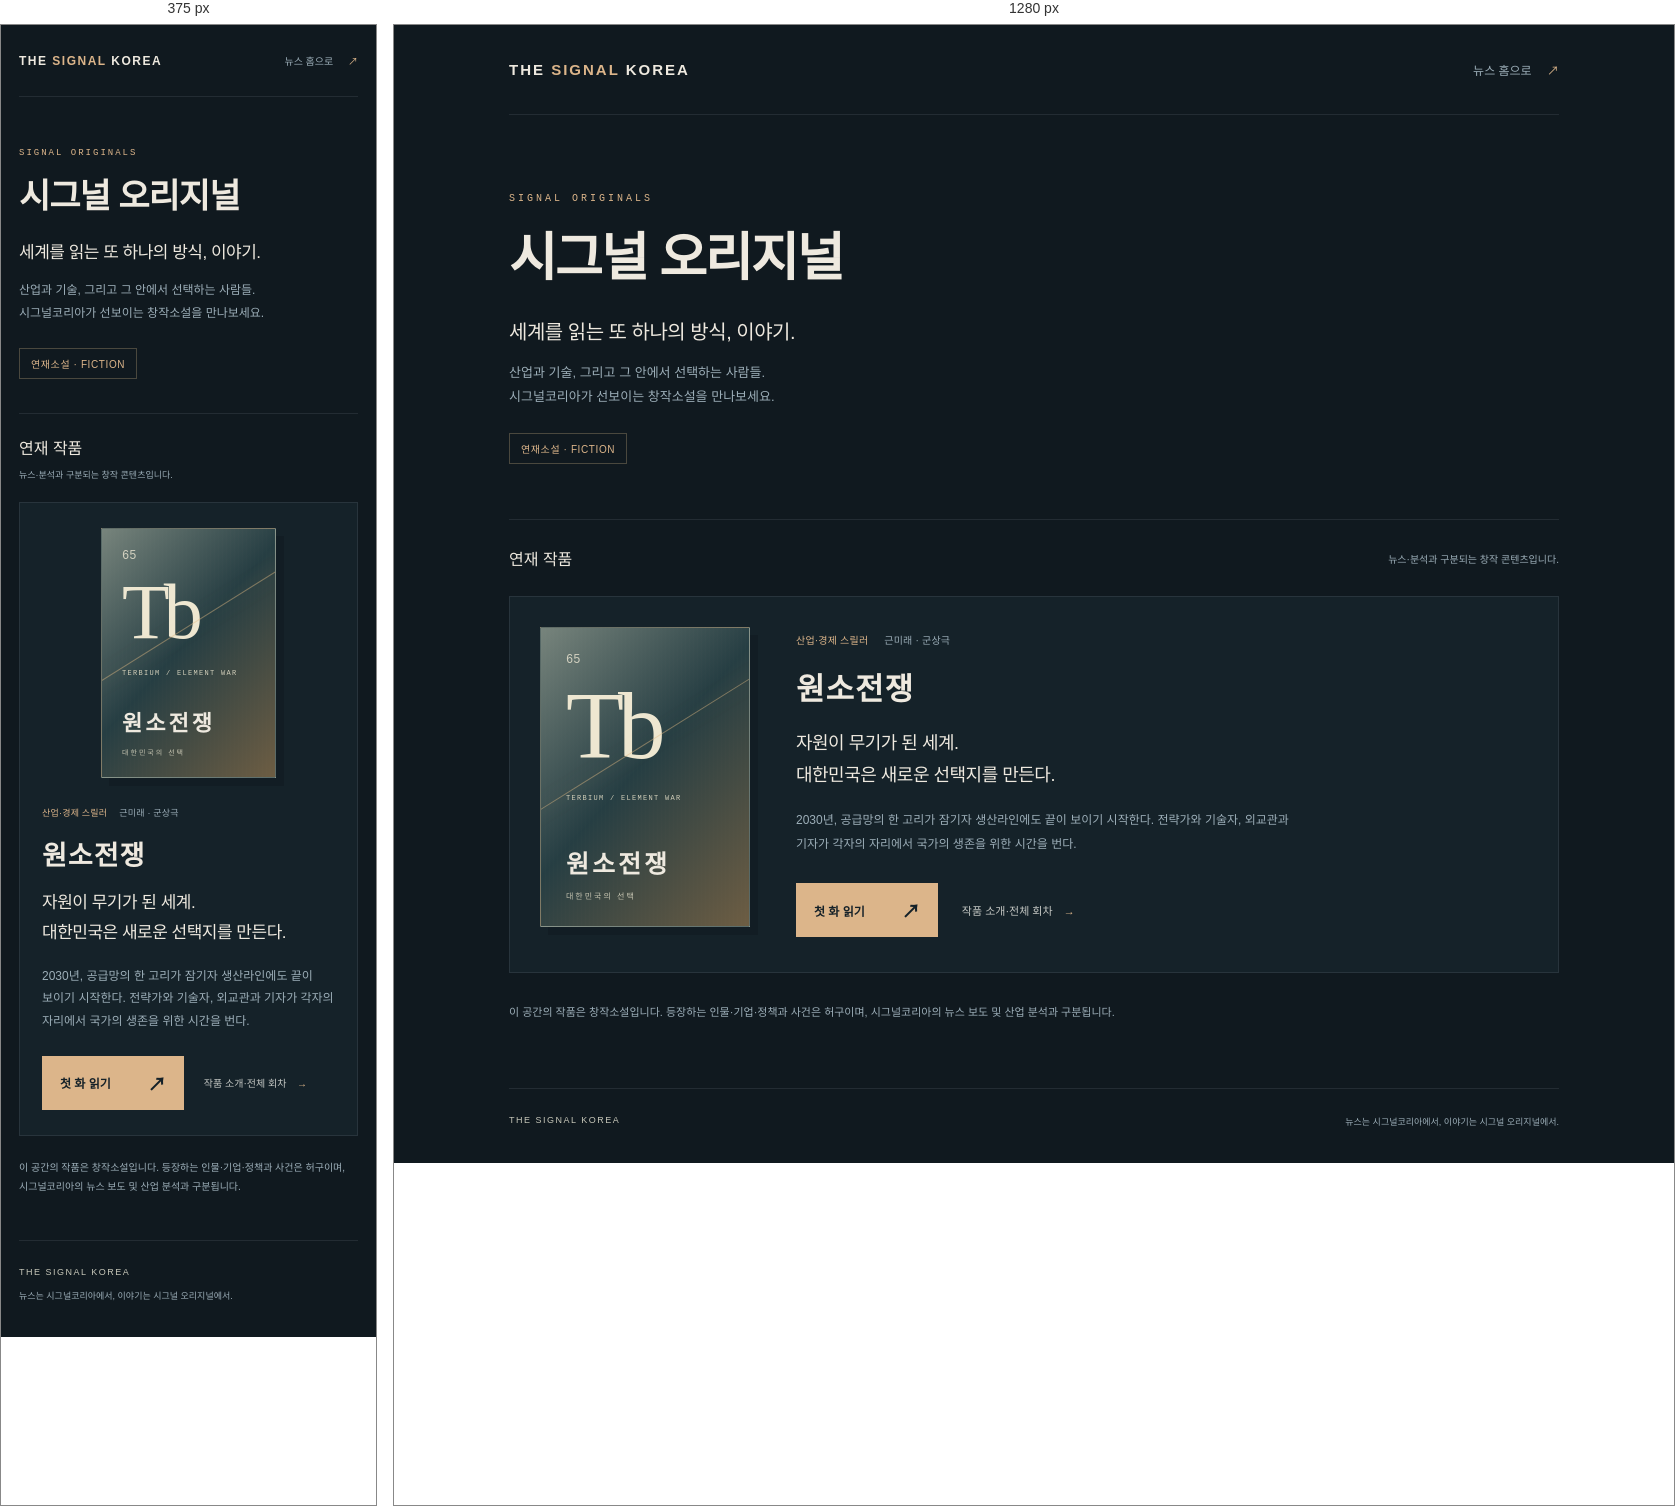
Rendered at 375 px and 1280 px, left to right.

<!-- file: index.html -->
<!doctype html>
<html lang="ko">
<head>
  <meta charset="utf-8">
  <meta name="viewport" content="width=device-width,initial-scale=1">
  <title>시그널 오리지널 — 연재소설 | THE SIGNAL KOREA</title>
  <meta name="description" content="시그널코리아의 창작소설 공간. 산업과 기술, 세계의 흐름을 이야기로 만나는 시그널 오리지널에서 《원소전쟁》을 읽어보세요.">
  <link rel="canonical" href="https://www.thesignalkorea.co.kr/novel/">
  <meta property="og:title" content="시그널 오리지널 — 연재소설">
  <meta property="og:description" content="현실을 읽는 뉴스에서, 가능성을 그리는 이야기로. 시그널코리아의 창작소설 공간입니다.">
  <meta property="og:type" content="website">
  <meta property="og:locale" content="ko_KR">
  <link rel="stylesheet" href="originals.css">
  <link rel="icon" href="element-war/assets/favicon.svg" type="image/svg+xml">
</head>
<body>
  <a class="skip" href="#main">본문으로 건너뛰기</a>
  <header class="header wrap"><a class="publisher" href="/">THE <span>SIGNAL</span> KOREA</a><a class="news-home" href="/">뉴스 홈으로 <span aria-hidden="true">↗</span></a></header>
  <main id="main" class="wrap">
    <section class="intro" aria-labelledby="title"><span class="eyebrow">SIGNAL ORIGINALS</span><h1 id="title">시그널 오리지널</h1><p class="intro-lead">세계를 읽는 또 하나의 방식, 이야기.</p><p class="intro-description">산업과 기술, 그리고 그 안에서 선택하는 사람들.<br>시그널코리아가 선보이는 창작소설을 만나보세요.</p><span class="fiction-label">연재소설 · FICTION</span></section>
    <section class="series" aria-labelledby="series-title"><div class="section-heading"><h2 id="series-title">연재 작품</h2><span>뉴스·분석과 구분되는 창작 콘텐츠입니다.</span></div>
      <article class="series-card"><a class="cover" href="element-war/" aria-label="원소전쟁 작품 소개"><div class="element"><span>65</span><b>Tb</b><small>TERBIUM / ELEMENT WAR</small></div><strong>원소전쟁</strong><span class="cover-caption">대한민국의 선택</span></a><div class="series-copy"><div class="series-meta"><span>산업·경제 스릴러</span><span>근미래 · 군상극</span></div><h3><a href="element-war/">원소전쟁</a></h3><p class="logline">자원이 무기가 된 세계.<br>대한민국은 새로운 선택지를 만든다.</p><p class="description">2030년, 공급망의 한 고리가 잠기자 생산라인에도 끝이 보이기 시작한다. 전략가와 기술자, 외교관과 기자가 각자의 자리에서 국가의 생존을 위한 시간을 번다.</p><div class="actions"><a class="button" href="element-war/read/001/">첫 화 읽기 <span aria-hidden="true">↗</span></a><a class="details-link" href="element-war/">작품 소개·전체 회차 <span aria-hidden="true">→</span></a></div></div></article>
    </section>
    <p class="fiction-note">이 공간의 작품은 창작소설입니다. 등장하는 인물·기업·정책과 사건은 허구이며, 시그널코리아의 뉴스 보도 및 산업 분석과 구분됩니다.</p>
  </main>
  <footer class="footer wrap"><a href="/">THE SIGNAL KOREA</a><span>뉴스는 시그널코리아에서, 이야기는 시그널 오리지널에서.</span></footer>
</body>
</html>


/* @media block from originals.css */
@media(max-width:700px){.wrap{width:calc(100% - 36px)}.header{min-height:72px}.publisher{font-size:12px;letter-spacing:1.5px}.news-home{font-size:10px}.intro{padding:44px 0 34px}.eyebrow{font-size:9px;letter-spacing:2px}h1{font-size:34px;letter-spacing:-1px;margin:14px 0 18px}.intro-lead{font-size:17px}.intro-description{font-size:12px}.section-heading{align-items:flex-start;flex-direction:column;padding:21px 0;gap:9px}.section-heading>span{font-size:9px}.series-card{grid-template-columns:1fr;gap:28px;padding:25px 22px}.cover{width:175px;height:250px;margin:0 auto;padding:20px}.element>b{font-size:78px}.cover>strong{font-size:22px}.cover-caption{font-size:7px}.series-copy{padding:0}.series-meta{font-size:9px;gap:12px}h3{font-size:27px;margin:15px 0}.logline{font-size:17px}.description{font-size:12px;line-height:1.9}.actions{gap:20px;margin-top:23px}.details-link{font-size:10px}.fiction-note{font-size:10px;margin:22px 0 44px}.footer{flex-direction:column;gap:12px}}